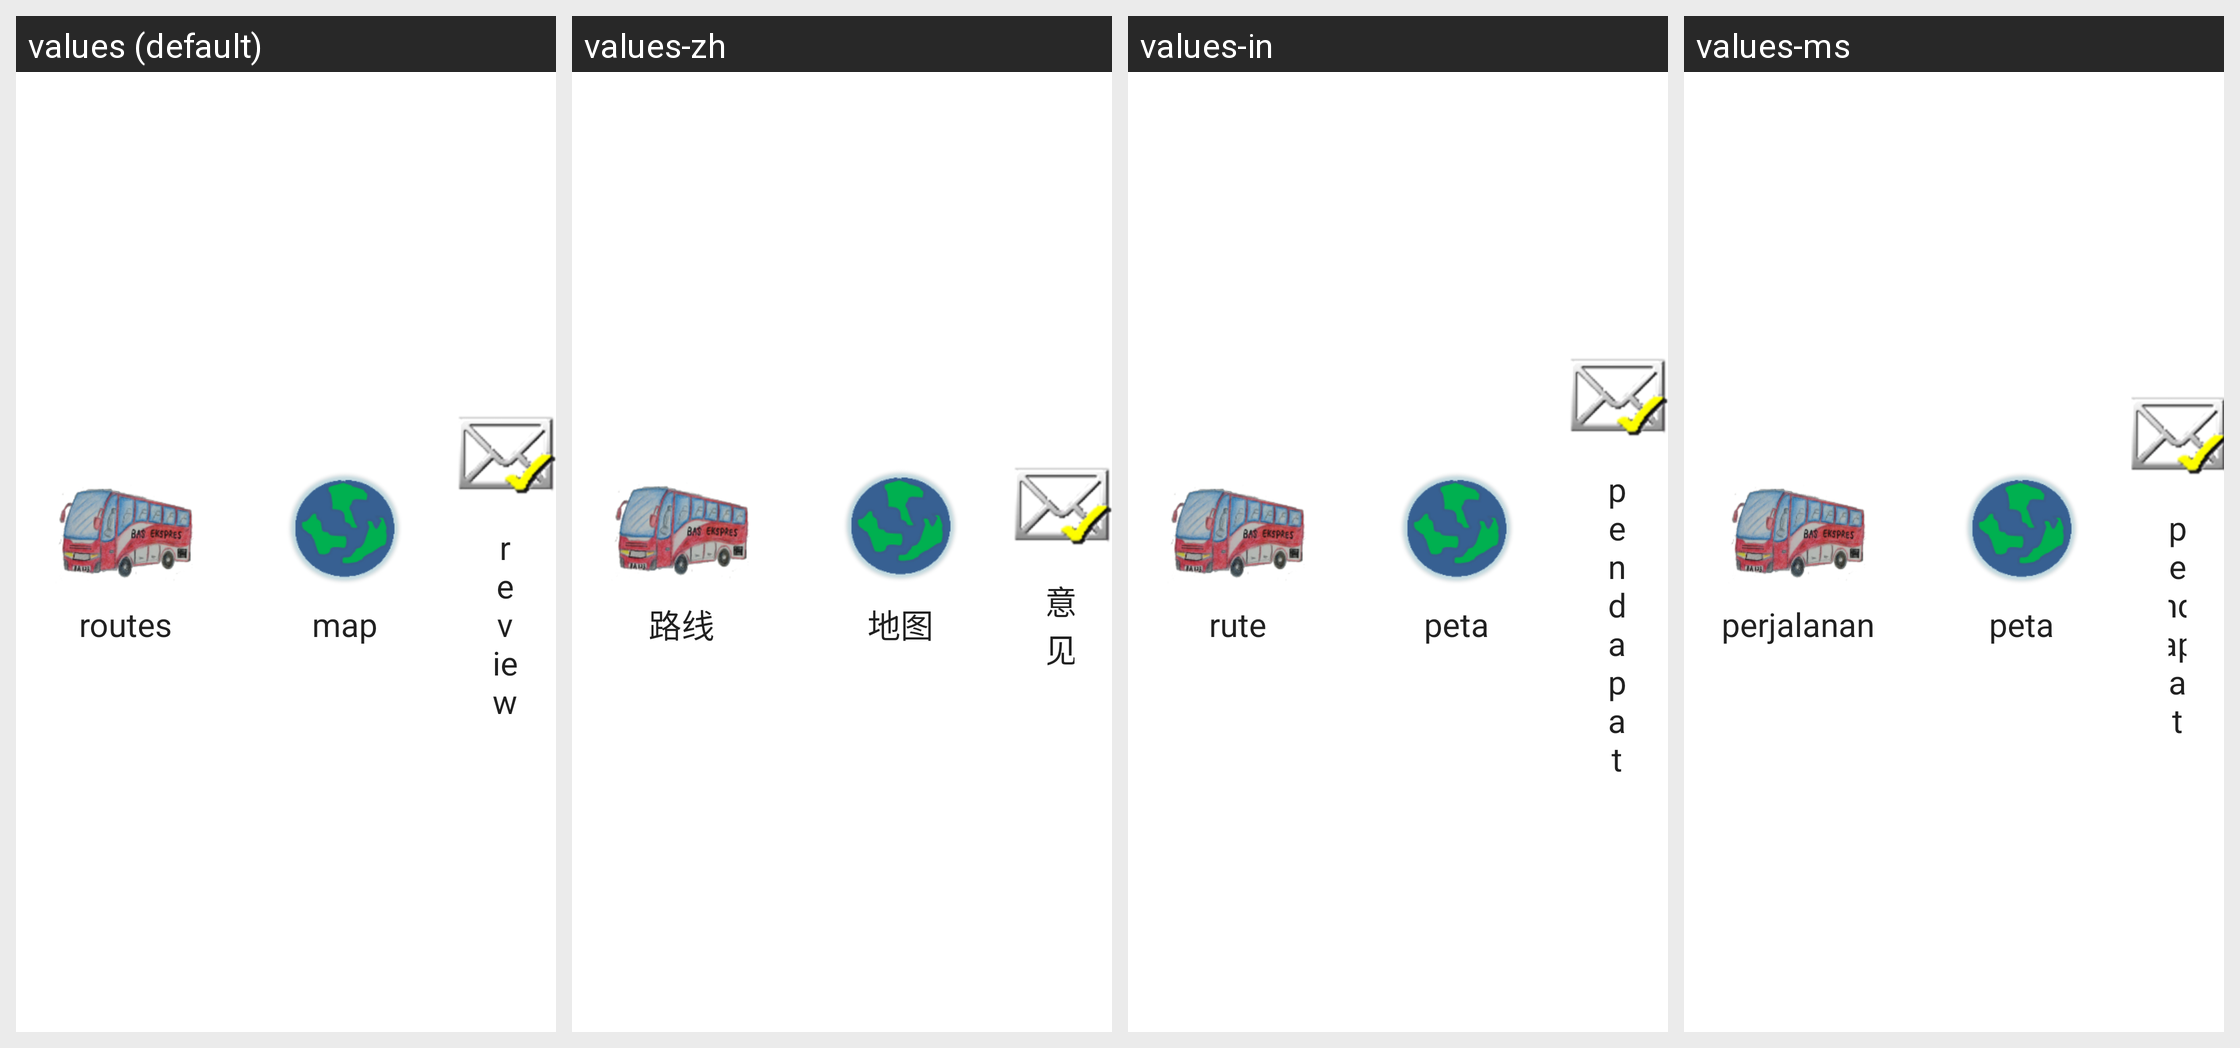

The same Android screen rendered under several of its app's locales, left to right. List the strings drawn on it with the default value and each locale's translation.
Android screen res/layout/main_landscape.xml rendered under 4 locales, left to right: values (default), values-zh, values-in, values-ms. Device: Nexus 5 (rendered at 1080×1920; each locale shown at half size, 540×960, under a caption strip naming it); theme Theme.MaterialComponents.DayNight.NoActionBar.
Strings drawn on this screen, with the default value and each locale's value (text and hints the layout hard-codes, and strings that could not be matched under every locale, appear in the picture but are not listed):

route_stat
  values: routes
  values-zh: 路线
  values-in: rute
  values-ms: perjalanan

map
  values: map
  values-zh: 地图
  values-in: peta
  values-ms: peta

submit_trip
  values: review
  values-zh: 意见
  values-in: pendapat
  values-ms: pendapat
